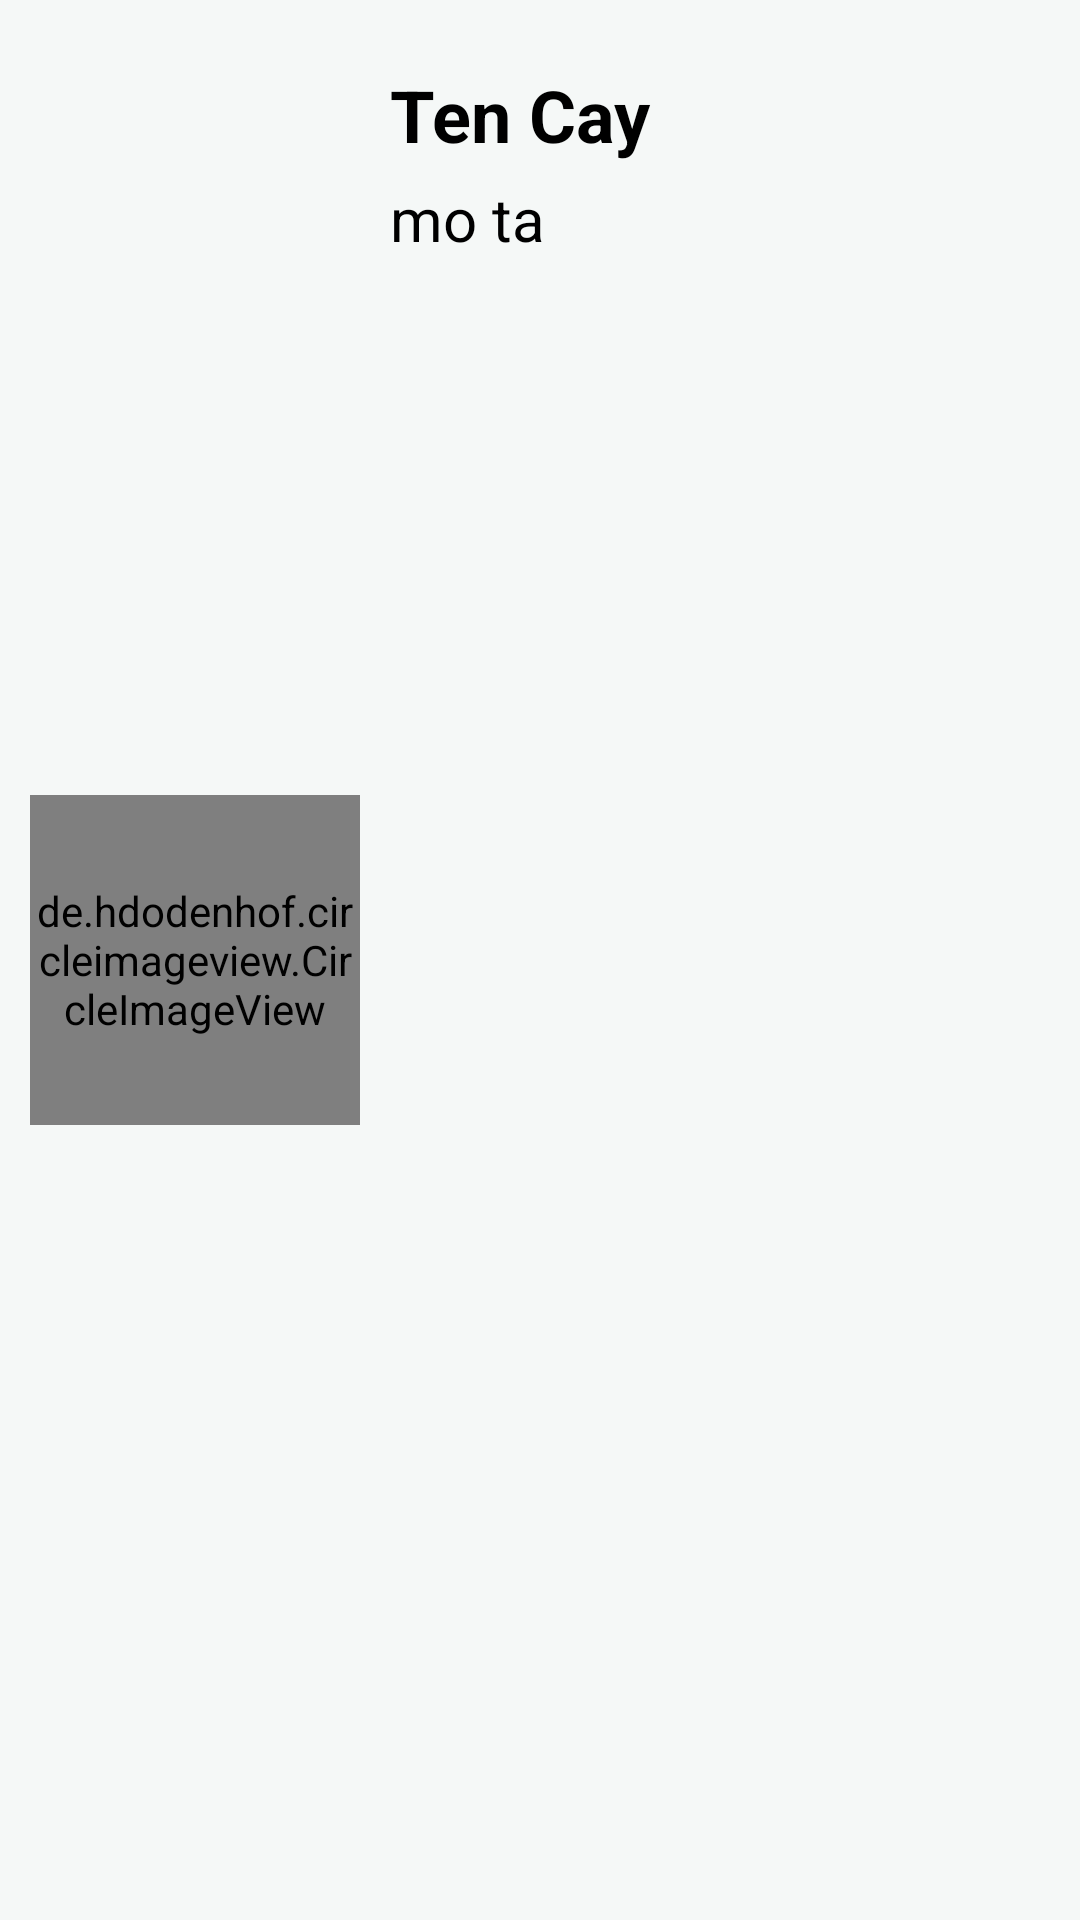

This screen was rendered from an Android layout file. Write that file and the resources it references.
<!-- AndroidManifest.xml: application theme Theme.BKTra2_Firebase -->
<!-- res/layout/main_item.xml -->
<?xml version="1.0" encoding="utf-8"?>
<LinearLayout xmlns:android="http://schemas.android.com/apk/res/android"
    android:layout_width="match_parent"
    xmlns:app="http://schemas.android.com/apk/res-auto"
    android:weightSum="10"
    android:orientation="horizontal"
    android:background="#F5F8F7"
    android:layout_marginTop="6dp"
    android:layout_marginBottom="6dp"
    android:padding="10dp"
    android:layout_height="130dp">
    <LinearLayout
        android:layout_width="wrap_content"

        android:gravity="center"
        android:layout_height="match_parent">
        <de.hdodenhof.circleimageview.CircleImageView
            android:id="@+id/img1"
            android:layout_width="110dp"
            android:layout_height="110dp"
            android:src="@mipmap/ic_launcher"
            app:civ_border_color="#FFC107"
            app:civ_border_width="2dp" />
    </LinearLayout>

    <LinearLayout
        android:layout_width="230dp"
        android:layout_height="match_parent"
        android:orientation="vertical"
        android:paddingLeft="10dp"
        android:paddingTop="10dp">

        <TextView
            android:id="@+id/nametext"
            android:layout_width="match_parent"
            android:layout_height="wrap_content"
            android:text="Ten Cay"
            android:lines="1"
            android:paddingTop="2dp"
            android:paddingBottom="3dp"
            android:textColor="#000000"
            android:textSize="24dp"
            android:ellipsize="end"
            android:textStyle="bold" />

        <TextView
            android:id="@+id/describetext"
            android:text="mo ta"
            android:paddingTop="2dp"
            android:paddingBottom="3dp"
            android:textSize="20dp"
            android:textColor="@color/black"
            android:layout_width="match_parent"
            android:layout_height="wrap_content"/>

    </LinearLayout>
    <LinearLayout
        android:layout_width="match_parent"
        android:orientation="vertical"
        android:layout_height="match_parent">
        <ImageView
            android:id="@+id/img_edit"
            android:src="@drawable/edit"
            android:layout_weight="1"
            android:paddingLeft="3dp"
            android:layout_width="wrap_content"
            android:layout_height="wrap_content"/>
        <ImageView
            android:id="@+id/img_remove"
            android:src="@drawable/delete"
            android:layout_weight="1"
            android:paddingLeft="3dp"
            android:layout_width="wrap_content"
            android:layout_height="wrap_content"/>
    </LinearLayout>


</LinearLayout>
<!-- resources referenced by this layout -->
<resources>
  <style name="Theme.BKTra2_Firebase" parent="Theme.AppCompat.DayNight.NoActionBar">
          
          <item name="colorPrimary">@color/purple_500</item>
          <item name="colorPrimaryVariant">@color/purple_700</item>
          <item name="colorOnPrimary">@color/white</item>
          
          <item name="colorSecondary">@color/teal_200</item>
          <item name="colorSecondaryVariant">@color/teal_700</item>
          <item name="colorOnSecondary">@color/black</item>
          
          <item name="android:statusBarColor" tools:targetApi="l">?attr/colorPrimaryVariant</item>
          
      </style>
  <!-- not gathered from this repository: default colours our renderer supplied (Android Studio template values) -->
  <color name="purple_500">#FF6200EE</color>
  <color name="purple_700">#FF3700B3</color>
  <color name="teal_200">#FF03DAC5</color>
  <color name="teal_700">#FF018786</color>
  <color name="black">#FF000000</color>
  <color name="white">#FFFFFFFF</color>
</resources>
